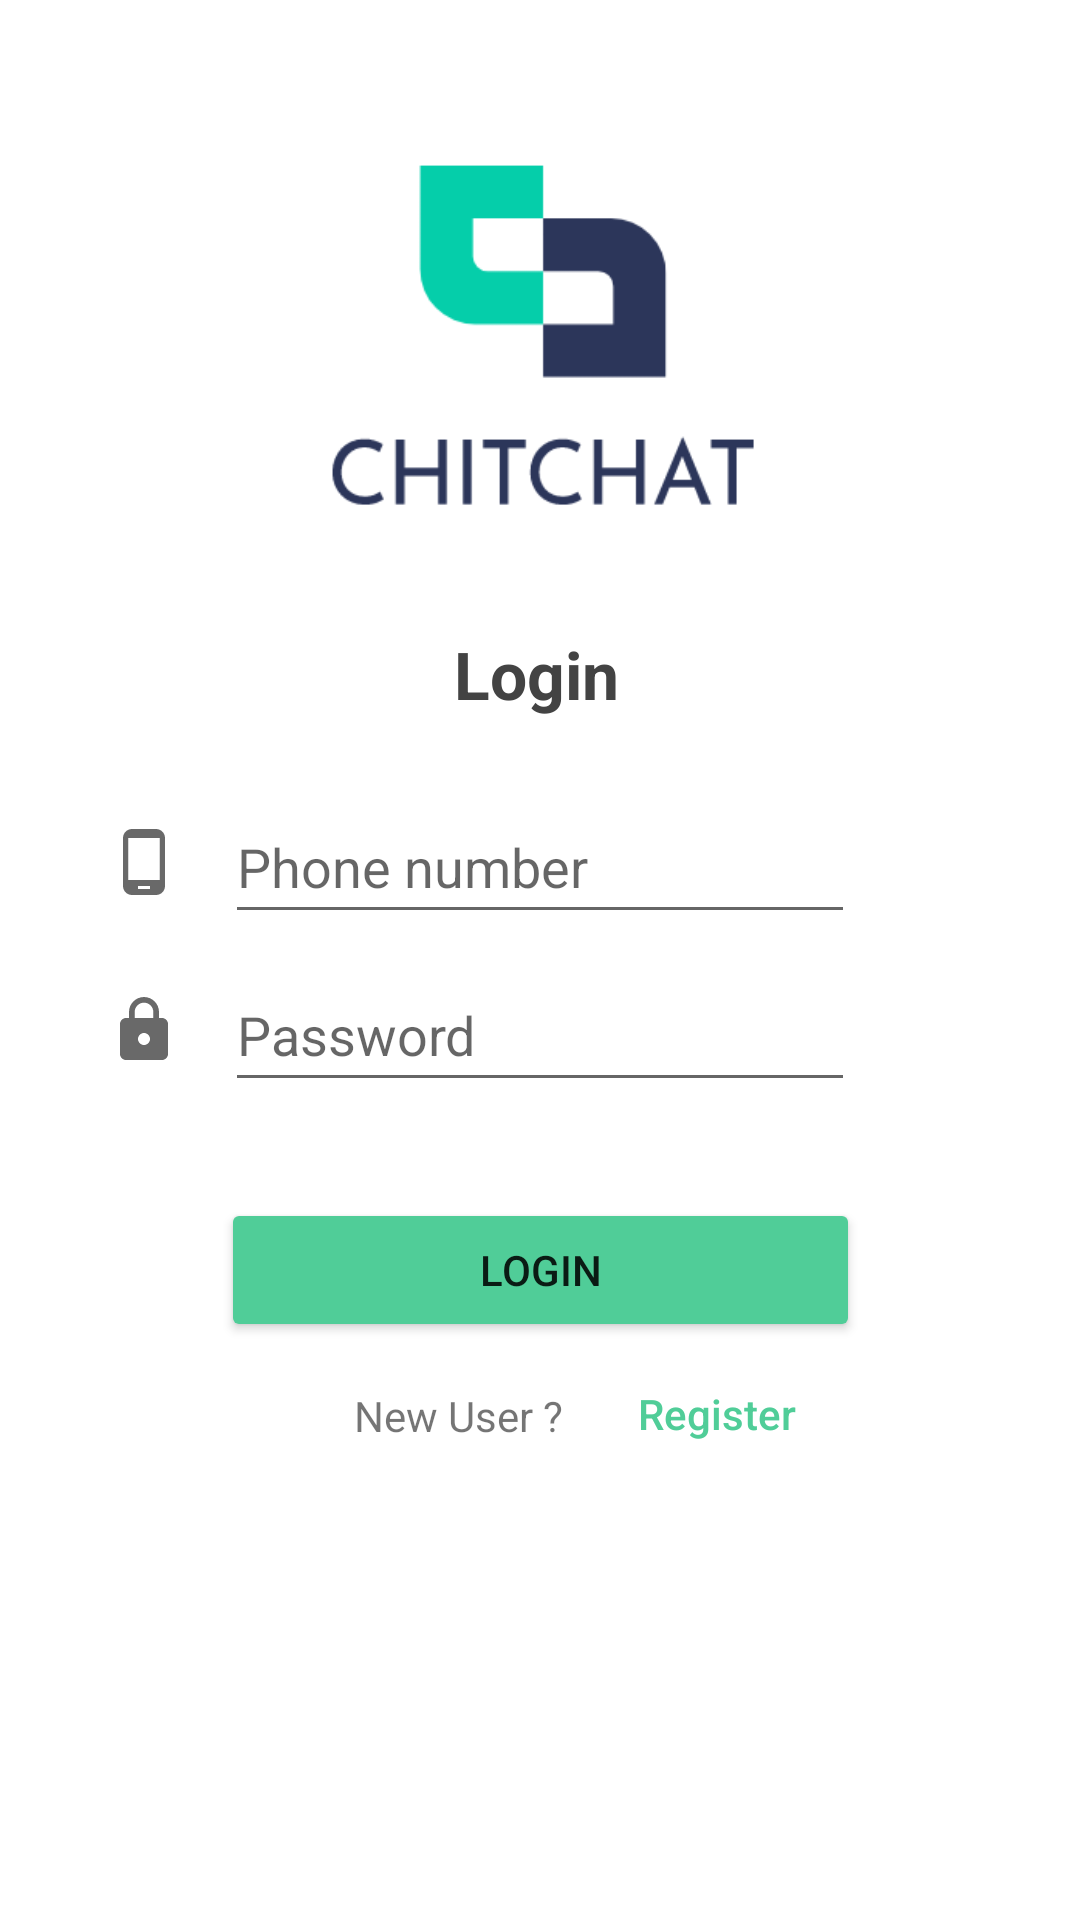

The Android layout XML behind this screen, and the referenced resources:
<!-- AndroidManifest.xml: application theme Theme.ChitChat -->
<!-- res/layout/activity_login.xml -->
<?xml version="1.0" encoding="utf-8"?>
<androidx.constraintlayout.widget.ConstraintLayout xmlns:android="http://schemas.android.com/apk/res/android"
    xmlns:app="http://schemas.android.com/apk/res-auto"
    xmlns:tools="http://schemas.android.com/tools"
    android:layout_width="match_parent"
    android:layout_height="match_parent"
    tools:context=".activities.Login">

    <EditText
        android:id="@+id/Login_PassWord"
        android:layout_width="wrap_content"
        android:layout_height="wrap_content"
        android:layout_marginTop="8dp"
        android:ems="10"
        android:inputType="textWebPassword"
        android:minHeight="48dp"
        android:hint="Password"
        android:textColor="@color/mainText"
        app:layout_constraintEnd_toEndOf="parent"
        app:layout_constraintStart_toStartOf="parent"
        app:layout_constraintTop_toBottomOf="@+id/Login_phoneNum" />

    <Button
        android:id="@+id/Login_btn"
        android:layout_width="213dp"
        android:layout_height="48dp"
        android:layout_marginTop="32dp"
        android:backgroundTint="@color/green"
        android:text="Login"
        app:cornerRadius="8dp"
        app:layout_constraintEnd_toEndOf="parent"
        app:layout_constraintStart_toStartOf="parent"
        app:layout_constraintTop_toBottomOf="@+id/Login_PassWord"
        tools:ignore="DuplicateSpeakableTextCheck" />

    <TextView
        android:id="@+id/textView4"
        android:layout_width="wrap_content"
        android:layout_height="wrap_content"
        android:layout_marginEnd="4dp"
        android:text="New User ?"
        app:layout_constraintBottom_toBottomOf="@+id/Register_btn"
        app:layout_constraintEnd_toStartOf="@+id/Register_btn"
        app:layout_constraintTop_toTopOf="@+id/Register_btn"
        app:layout_constraintVertical_bias="0.517" />

    <TextView
        android:id="@+id/textView2"
        android:layout_width="wrap_content"
        android:layout_height="wrap_content"
        android:text="@string/login"
        android:textColor="@color/mainText"
        android:textSize="22sp"
        android:textStyle="bold"
        app:layout_constraintEnd_toEndOf="@+id/imageView"
        app:layout_constraintHorizontal_bias="0.493"
        app:layout_constraintStart_toStartOf="@+id/imageView"
        app:layout_constraintTop_toBottomOf="@+id/imageView" />

    <EditText
        android:id="@+id/Login_phoneNum"
        android:layout_width="wrap_content"
        android:layout_height="wrap_content"
        android:layout_marginTop="24dp"
        android:ems="10"
        android:inputType="textPersonName"
        android:minHeight="48dp"
        android:hint="Phone number"
        android:textColor="@color/mainText"
        app:layout_constraintEnd_toEndOf="parent"
        app:layout_constraintStart_toStartOf="parent"
        app:layout_constraintTop_toBottomOf="@+id/textView2" />

    <Button
        android:id="@+id/Register_btn"
        android:layout_width="95dp"
        android:layout_height="48dp"
        android:background="@android:color/transparent"
        android:insetTop="0dp"
        android:insetBottom="0dp"
        android:paddingTop="0dp"
        android:paddingBottom="0dp"
        android:text="Register"
        android:textAllCaps="false"
        android:textColor="@color/green"
        app:iconPadding="0dp"
        app:layout_constraintEnd_toEndOf="@+id/Login_btn"
        app:layout_constraintTop_toBottomOf="@+id/Login_btn" />

    <ImageView
        android:id="@+id/imageView"
        android:layout_width="210dp"
        android:layout_height="194dp"
        android:layout_marginTop="16dp"
        android:contentDescription="TODO"
        app:layout_constraintEnd_toEndOf="parent"
        app:layout_constraintStart_toStartOf="parent"
        app:layout_constraintTop_toTopOf="parent"
        app:srcCompat="@drawable/app_logo" />

    <ImageView
        android:id="@+id/imageView3"
        android:layout_width="wrap_content"
        android:layout_height="wrap_content"
        android:layout_marginEnd="15dp"
        android:contentDescription="TODO"
        app:layout_constraintBottom_toBottomOf="@+id/Login_phoneNum"
        app:layout_constraintEnd_toStartOf="@+id/Login_phoneNum"
        app:layout_constraintTop_toTopOf="@+id/Login_phoneNum"
        app:srcCompat="@drawable/ic_baseline_phone_android_24" />

    <ImageView
        android:id="@+id/imageView4"
        android:layout_width="wrap_content"
        android:layout_height="wrap_content"
        android:layout_marginEnd="15dp"
        android:contentDescription="TODO"
        app:layout_constraintBottom_toBottomOf="@+id/Login_PassWord"
        app:layout_constraintEnd_toStartOf="@+id/Login_PassWord"
        app:layout_constraintTop_toTopOf="@+id/Login_PassWord"
        app:srcCompat="@drawable/ic_baseline_lock_24" />

</androidx.constraintlayout.widget.ConstraintLayout>
<!-- resources referenced by this layout -->
<resources>
  <color name="green">#50cd98</color>
  <color name="mainText">#434343</color>
  <!-- drawable app_logo: png bitmap (drawable, 5626 bytes) -->
  <!-- drawable ic_baseline_lock_24 (drawable) -->
  <vector android:height="24dp" android:tint="@color/iconLogin"
      android:viewportHeight="24" android:viewportWidth="24"
      android:width="24dp" xmlns:android="http://schemas.android.com/apk/res/android">
      <path android:fillColor="@android:color/white" android:pathData="M18,8h-1L17,6c0,-2.76 -2.24,-5 -5,-5S7,3.24 7,6v2L6,8c-1.1,0 -2,0.9 -2,2v10c0,1.1 0.9,2 2,2h12c1.1,0 2,-0.9 2,-2L20,10c0,-1.1 -0.9,-2 -2,-2zM12,17c-1.1,0 -2,-0.9 -2,-2s0.9,-2 2,-2 2,0.9 2,2 -0.9,2 -2,2zM15.1,8L8.9,8L8.9,6c0,-1.71 1.39,-3.1 3.1,-3.1 1.71,0 3.1,1.39 3.1,3.1v2z"/>
  </vector>
  <!-- drawable ic_baseline_phone_android_24 (drawable) -->
  <vector android:height="24dp" android:tint="@color/iconLogin"
      android:viewportHeight="24" android:viewportWidth="24"
      android:width="24dp" xmlns:android="http://schemas.android.com/apk/res/android">
      <path android:fillColor="@android:color/white" android:pathData="M16,1L8,1C6.34,1 5,2.34 5,4v16c0,1.66 1.34,3 3,3h8c1.66,0 3,-1.34 3,-3L19,4c0,-1.66 -1.34,-3 -3,-3zM14,21h-4v-1h4v1zM17.25,18L6.75,18L6.75,4h10.5v14z"/>
  </vector>
  <string name="login">Login</string>
  <style name="Theme.ChitChat" parent="Theme.MaterialComponents.DayNight.DarkActionBar">
          
          <item name="colorPrimary">@color/green</item>
          <item name="colorPrimaryVariant">@color/green</item>
          <item name="colorOnPrimary">@color/white</item>
          
          <item name="colorSecondary">@color/teal_200</item>
          <item name="colorSecondaryVariant">@color/teal_700</item>
          <item name="colorOnSecondary">@color/black</item>
          
          <item name="android:statusBarColor" tools:targetApi="l">?attr/colorPrimaryVariant</item>
          
  
          <item name="otpViewStyle">@style/OtpWidget.OtpView</item>
  
      </style>
  <color name="iconLogin">#696969</color>
  <color name="white">#FFFFFFFF</color>
  <color name="teal_200">#FF03DAC5</color>
  <color name="teal_700">#FF018786</color>
  <color name="black">#FF000000</color>
  <style name="OtpWidget.OtpView" parent="Widget.AppCompat.EditText">
          <item name="android:background">@null</item>
          <item name="android:minHeight">0dp</item>
          <item name="android:maxLines">1</item>
      </style>
</resources>
